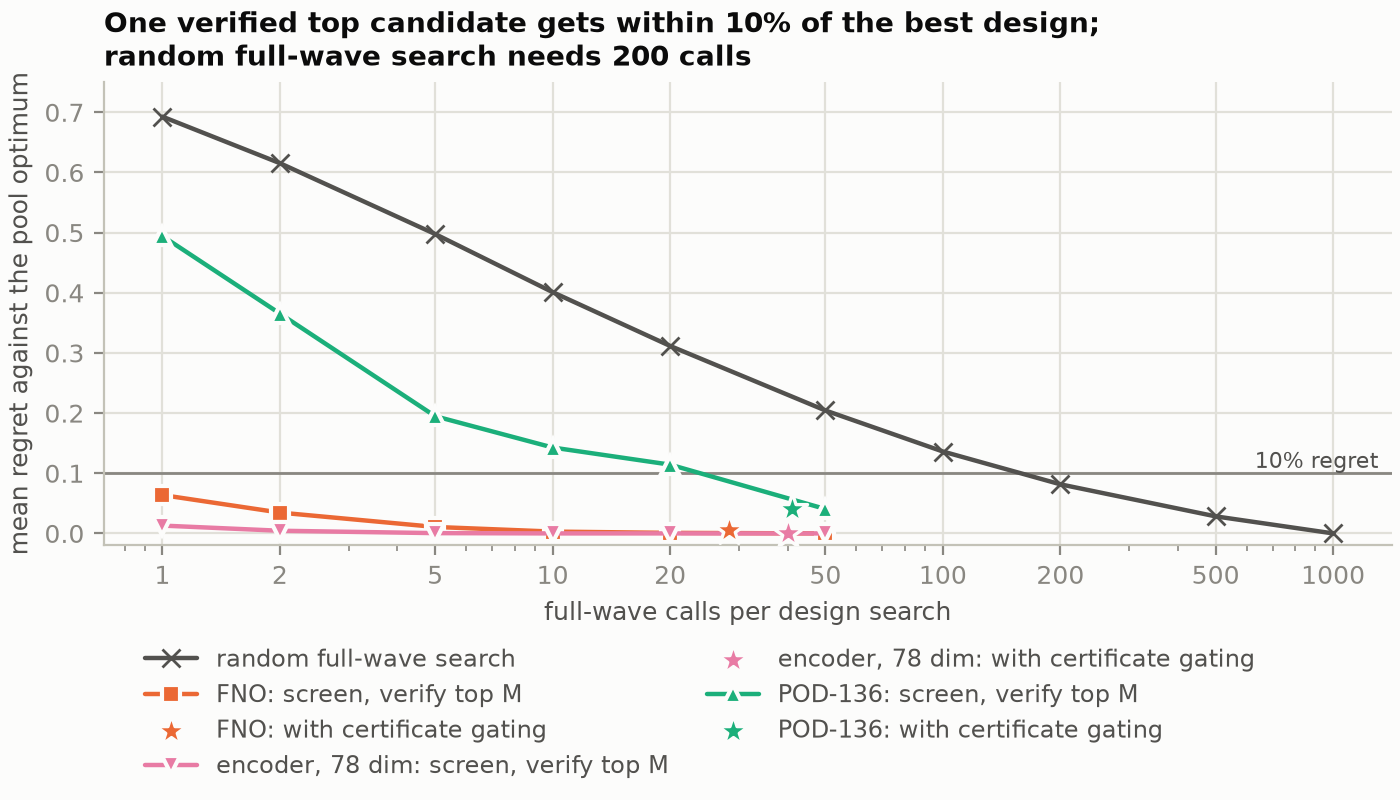

Source data for this figure (header and first rows):
policy, calls, mean_regret
random full-wave search, 1, 0.6928
random full-wave search, 2, 0.6154
random full-wave search, 5, 0.4976
random full-wave search, 10, 0.4011
random full-wave search, 20, 0.3116
random full-wave search, 50, 0.2043
random full-wave search, 100, 0.1361
random full-wave search, 200, 0.0816
random full-wave search, 500, 0.0283
random full-wave search, 1000, 0.0000
FNO screen and verify top M, 1, 0.0638
FNO screen and verify top M, 2, 0.0346
FNO screen and verify top M, 5, 0.0107
FNO screen and verify top M, 10, 0.0030
FNO screen and verify top M, 20, 0.0009
FNO screen and verify top M, 50, 0.0000
FNO with certificate gating, 28.3, 0.0061
encoder, 78 dim screen and verify top M, 1, 0.0130
encoder, 78 dim screen and verify top M, 2, 0.0044
encoder, 78 dim screen and verify top M, 5, 0.0005
encoder, 78 dim screen and verify top M, 10, 0.0000
encoder, 78 dim screen and verify top M, 20, 0.0000
encoder, 78 dim screen and verify top M, 50, 0.0000
encoder, 78 dim with certificate gating, 40.2, 0.0002
POD-136 screen and verify top M, 1, 0.4942
POD-136 screen and verify top M, 2, 0.3654
POD-136 screen and verify top M, 5, 0.1948
POD-136 screen and verify top M, 10, 0.1428
POD-136 screen and verify top M, 20, 0.1143
POD-136 screen and verify top M, 50, 0.0405
POD-136 with certificate gating, 41.1, 0.0405
